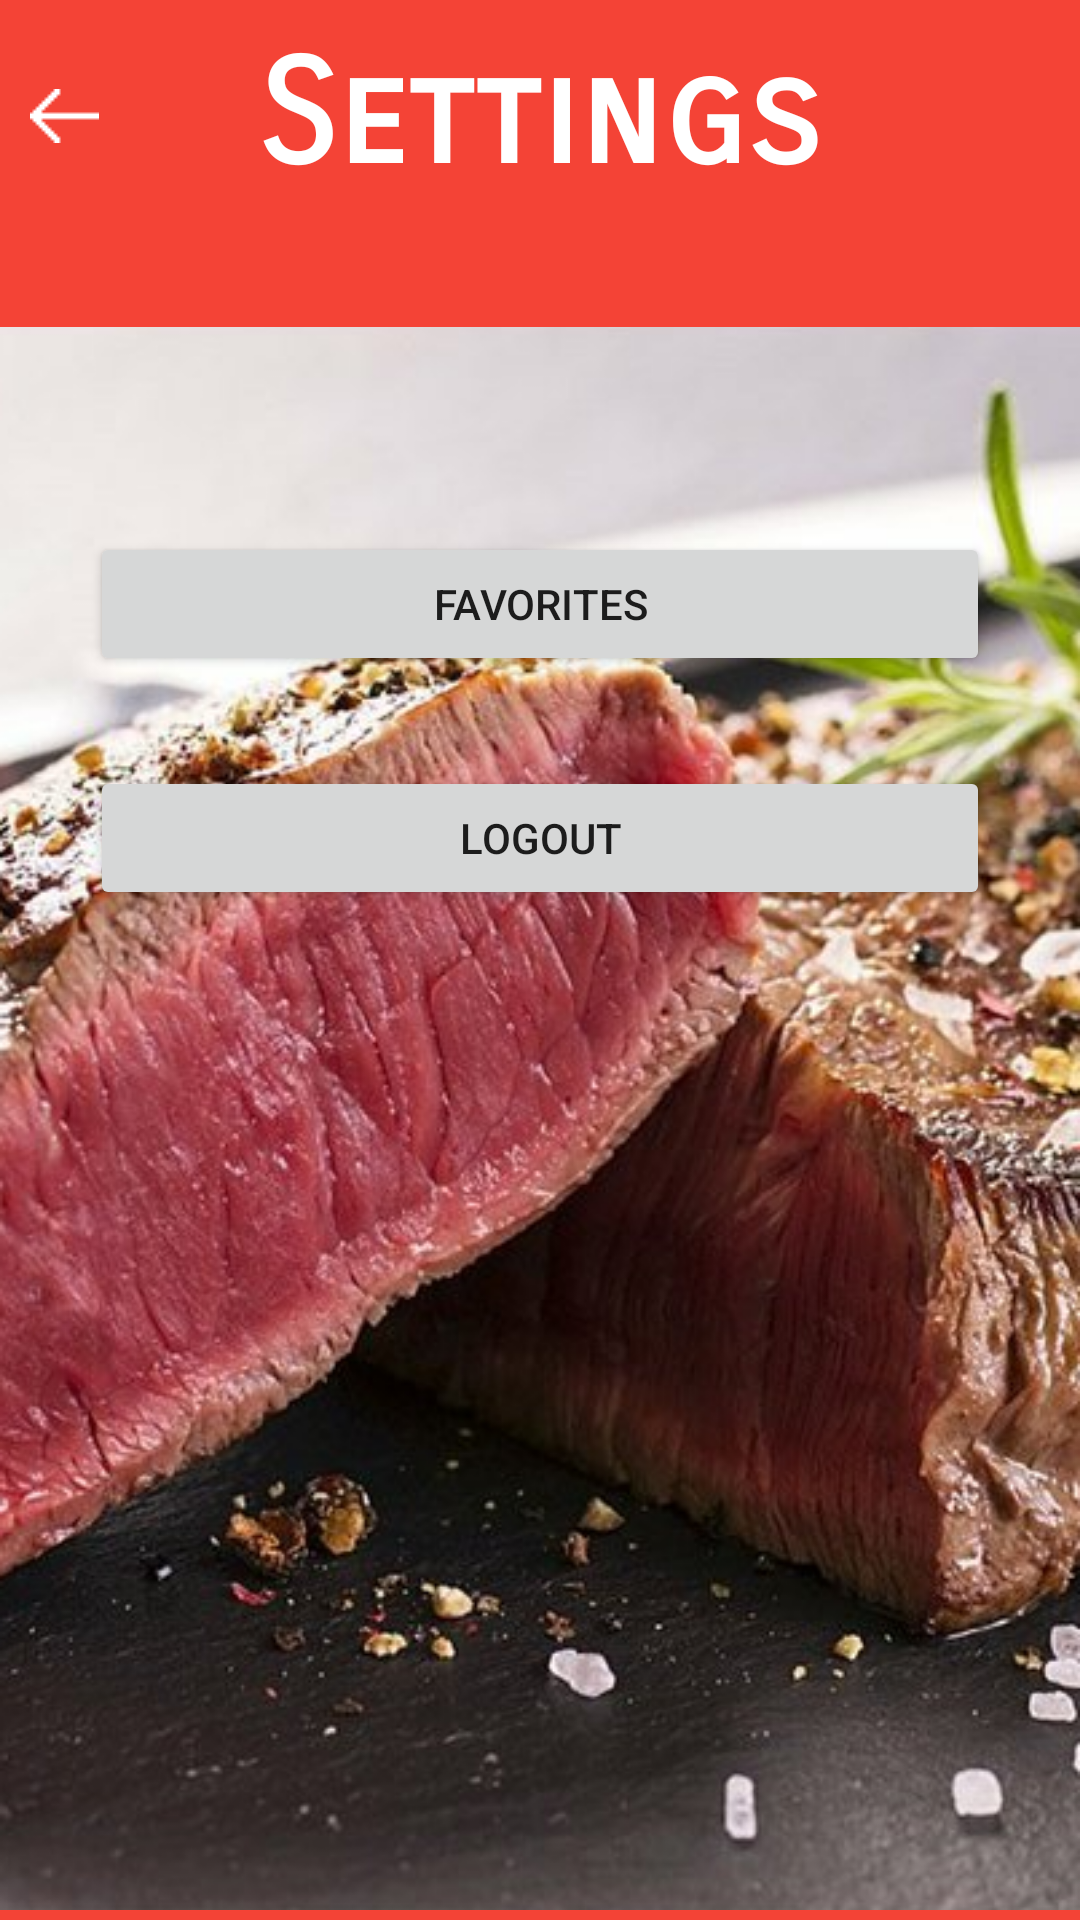

The Android layout XML behind this screen, and the referenced resources:
<!-- AndroidManifest.xml: activity theme AppTheme.NoActionBar -->
<!-- res/layout/activity_menu.xml -->
<?xml version="1.0" encoding="utf-8"?>
<android.support.constraint.ConstraintLayout xmlns:android="http://schemas.android.com/apk/res/android"
    xmlns:app="http://schemas.android.com/apk/res-auto"
    xmlns:tools="http://schemas.android.com/tools"
    android:layout_width="match_parent"
    android:layout_height="match_parent"
    tools:context=".MenuActivity">

    <android.support.constraint.ConstraintLayout
        android:layout_width="match_parent"
        android:layout_height="match_parent"
        android:background="#F44336">

        <TextView
            android:id="@+id/insn1"
            android:layout_width="wrap_content"
            android:layout_height="wrap_content"
            android:fontFamily="sans-serif-smallcaps"
            android:padding="10dp"
            android:text="Settings"
            android:textColor="#FFFFFF"
            android:textSize="48sp"
            android:textStyle="bold"
            app:layout_constraintEnd_toEndOf="parent"
            app:layout_constraintStart_toStartOf="parent"
            app:layout_constraintTop_toTopOf="parent" />

        <ImageButton
            android:id="@+id/imageButton_menu"
            android:layout_width="wrap_content"
            android:layout_height="wrap_content"
            android:layout_marginLeft="10dp"
            android:background="#00B86D6D"
            android:backgroundTint="#74FFFFFF"
            android:tint="#008F4C4C"
            app:layout_constraintBottom_toBottomOf="@+id/insn1"
            app:layout_constraintStart_toStartOf="parent"
            app:layout_constraintTop_toTopOf="@+id/insn1"
            app:srcCompat="@drawable/arrow" />

        <ImageView
            android:id="@+id/imageView"
            android:layout_width="wrap_content"
            android:layout_height="wrap_content"
            app:layout_constraintEnd_toEndOf="parent"
            app:layout_constraintStart_toStartOf="parent"
            app:layout_constraintTop_toBottomOf="@+id/insn1"
            app:srcCompat="@drawable/background" />

        <Button
            android:id="@+id/logout_button"
            android:layout_width="0dp"
            android:layout_height="wrap_content"
            android:layout_marginLeft="30dp"
            android:layout_marginTop="30dp"
            android:layout_marginRight="30dp"
            android:text="Logout"
            app:layout_constraintEnd_toEndOf="parent"
            app:layout_constraintStart_toStartOf="parent"
            app:layout_constraintTop_toBottomOf="@+id/favorites_button" />

        <Button
            android:id="@+id/favorites_button"
            android:layout_width="0dp"
            android:layout_height="wrap_content"
            android:layout_marginLeft="30dp"
            android:layout_marginTop="100dp"
            android:layout_marginRight="30dp"
            android:text="Favorites"
            app:layout_constraintCircleRadius="100dp"
            app:layout_constraintEnd_toEndOf="parent"
            app:layout_constraintStart_toStartOf="parent"
            app:layout_constraintTop_toBottomOf="@+id/insn1" />

    </android.support.constraint.ConstraintLayout>

</android.support.constraint.ConstraintLayout>
<!-- resources referenced by this layout -->
<resources>
  <!-- drawable arrow: png bitmap (drawable, 259 bytes) -->
  <!-- drawable background (drawable) -->
  <?xml version="1.0" encoding="utf-8"?>
  <layer-list xmlns:android="http://schemas.android.com/apk/res/android">
  
      <item android:drawable="@color/redness"/>
  
      <item>
          <bitmap android:src="@drawable/logo"
              android:gravity="center" />
      </item>
  </layer-list>
  <style name="AppTheme.NoActionBar">
          <item name="windowActionBar">false</item>
          <item name="windowNoTitle">true</item>
      </style>
  <color name="redness">#F44336</color>
  <!-- drawable logo: png bitmap (drawable, 480783 bytes) -->
</resources>
